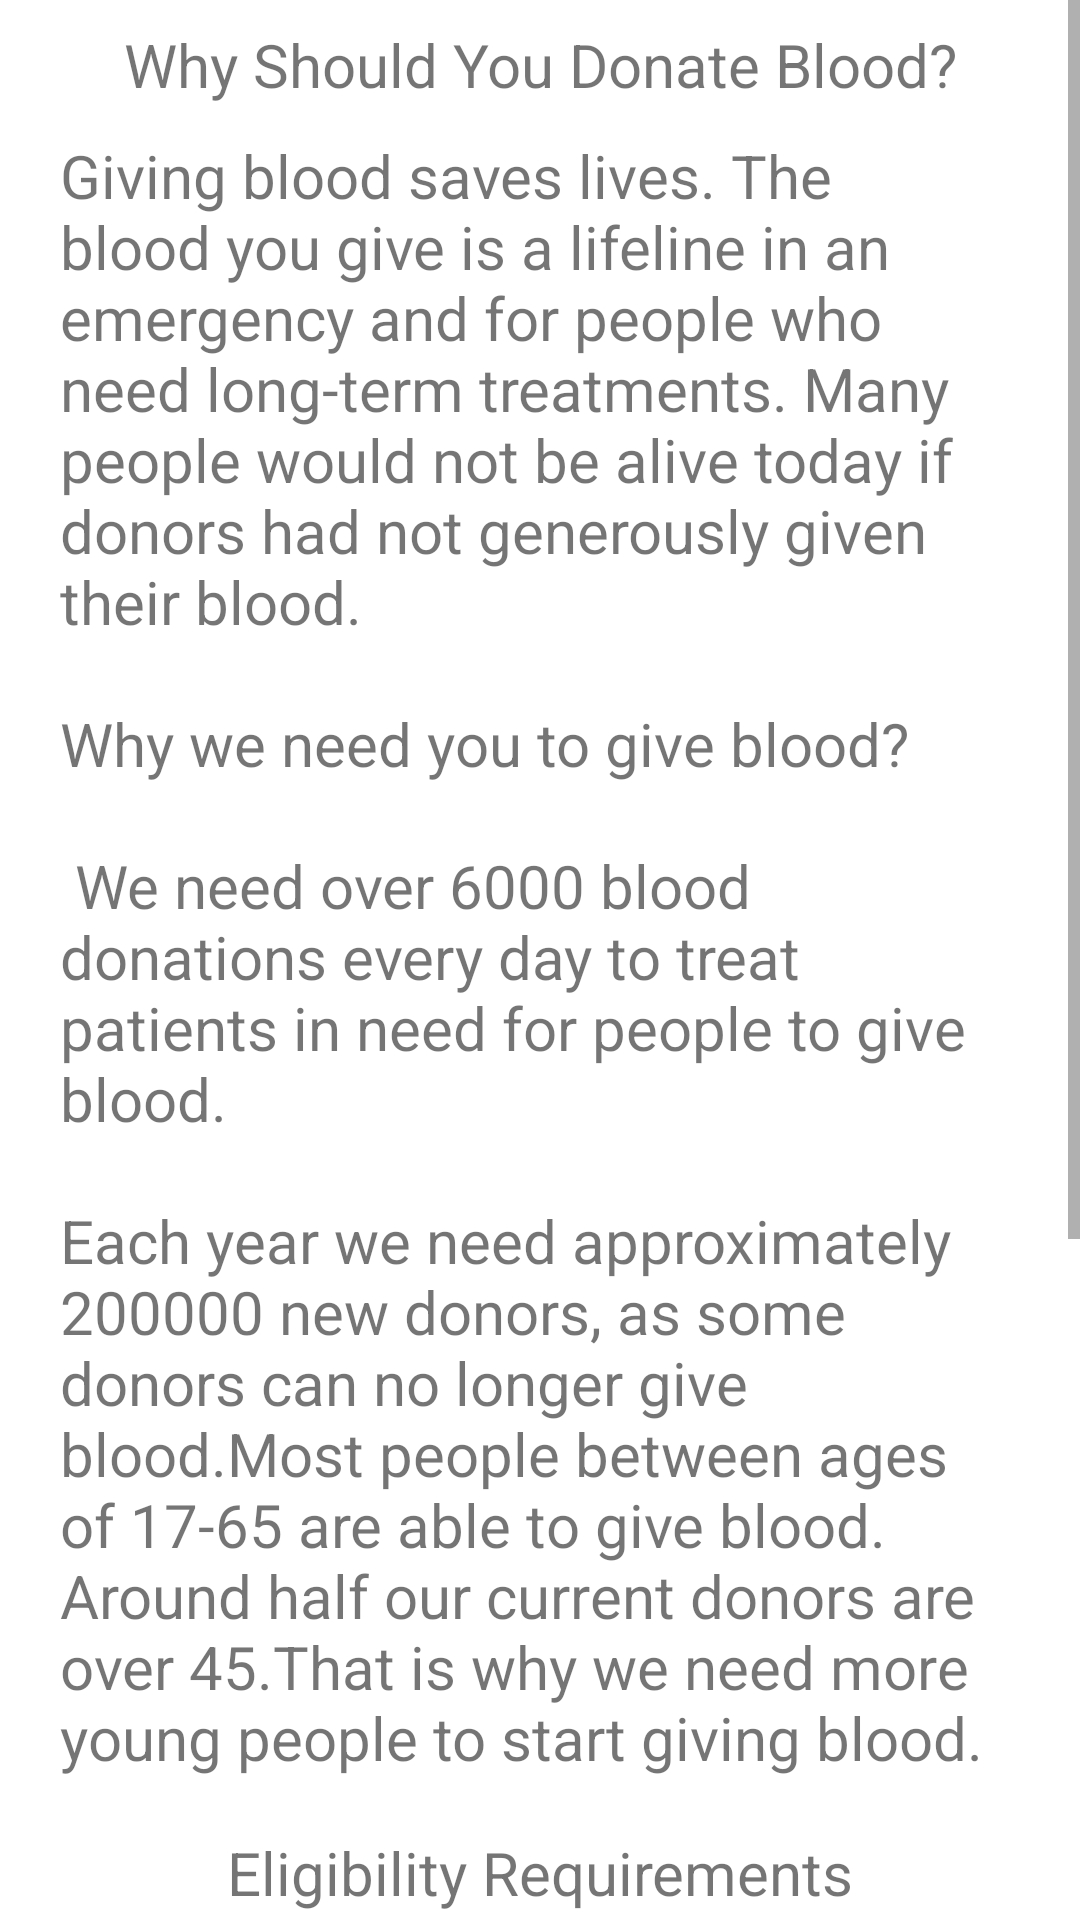

This screen was rendered from an Android layout file. Write that file and the resources it references.
<!-- AndroidManifest.xml: application theme AppTheme -->
<!-- res/layout/blood_info.xml -->
<?xml version="1.0" encoding="utf-8"?>
<ScrollView xmlns:android="http://schemas.android.com/apk/res/android"
    android:layout_width="match_parent"
    android:background="@color/primary"
    android:layout_height="match_parent">

    <LinearLayout
        android:layout_width="match_parent"
        android:layout_height="wrap_content"
        android:background="#FFFFFF"
        android:orientation="vertical">

        <TextView
            android:layout_width="match_parent"
            android:layout_height="wrap_content"
            android:layout_gravity="center"
            android:background="@drawable/boarder"
            android:backgroundTint="@color/primary_dark"
            android:gravity="center"
            android:paddingTop="8dp"
            android:text="Why Should You Donate Blood?"
            android:textSize="20dp" />

        <TextView
            android:layout_width="wrap_content"
            android:layout_height="wrap_content"
            android:layout_gravity="center"
            android:layout_marginLeft="10dp"
            android:layout_marginRight="10dp"
            android:background="@color/white"
            android:gravity="start"
            android:padding="10dp"
            android:text="@string/info_"
            android:textSize="20sp" />

        <TextView
            android:layout_width="match_parent"
            android:layout_height="wrap_content"
            android:layout_gravity="center"
            android:background="@drawable/boarder"
            android:backgroundTint="@color/primary_dark"
            android:gravity="center"
            android:paddingTop="8dp"
            android:text="@string/eligibility_"
            android:textSize="20sp" />

        <TextView
            android:layout_width="wrap_content"
            android:layout_height="wrap_content"
            android:layout_gravity="center"
            android:layout_marginLeft="10dp"
            android:layout_marginRight="10dp"
            android:background="@color/white"
            android:gravity="start"
            android:padding="10dp"
            android:text="@string/male_"
            android:textSize="20sp" />

        <TextView
            android:layout_width="wrap_content"
            android:layout_height="wrap_content"
            android:layout_gravity="center"
            android:layout_marginLeft="10dp"
            android:layout_marginRight="10dp"
            android:background="@color/white"
            android:gravity="start"
            android:padding="10dp"
            android:text="@string/female_"
            android:textSize="20sp" />

    </LinearLayout>

</ScrollView>
<!-- resources referenced by this layout -->
<resources>
  <color name="primary">#e74c3c</color>
  <color name="primary_dark">#c13f31</color>
  <color name="white">#FFFFFFFF</color>
  <string name="eligibility_">Eligibility Requirements</string>
  <string name="female_">If you are female, you must:\n Be healthy and feeling well\nBe at least 17 years old in most states\nBe at least 5 ft 5 inch\nWeigh at least 150 lbs.</string>
  <string name="info_">Giving blood saves lives. The blood you give is a lifeline in an emergency and for people who need long-term treatments. Many people would not be alive today if donors had not generously given their blood. \n\nWhy we need you to give blood?\n\n We need over 6000 blood donations every day to treat patients in need for people to give blood.\n\nEach year we need approximately 200000 new donors, as some donors can no longer give blood.Most people between ages of 17-65 are able to give blood. Around half our current donors are over 45.That is why we need more young people to start giving blood.</string>
  <string name="male_">If you are male, you must:\nBe healthy and feeling well\nBe at least 17 years old in most states\nBe at least 5 ft 1 inch \nWeigh at least 130 lbs.\n</string>
  <style name="AppTheme" parent="Theme.MaterialComponents.Light.NoActionBar">
          <item name="colorPrimary">@color/colorPrimary</item>
          <item name="colorPrimaryDark">@color/colorPrimaryDark</item>
          <item name="colorAccent">@color/colorAccent</item>
      </style>
  <color name="colorPrimary">#d50000</color>
  <color name="colorPrimaryDark">#00574B</color>
  <color name="colorAccent">#D81B60</color>
</resources>
